Run: headless pygame with SDL's dummy video driver; simulated clock (each Clock.tick advances the game by its frame time, no real sleeping); random seed 0; keys injected as events and as key.get_pressed() state; no mouse input.
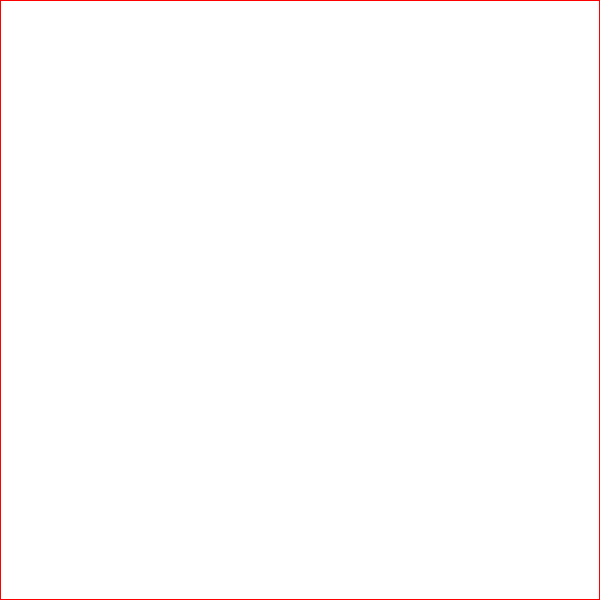
Frame 1 of 4 · flips 1–60 · no input
Frame 2 of 4 · flips 61–180 · tapped SPACE, RETURN · held RIGHT (→), D · screen unchanged from frame 1, image omitted
Frame 3 of 4 · flips 181–300 · held DOWN (↓), S · screen unchanged from frame 2, image omitted
Frame 4 of 4 · flips 301–420 · held LEFT (←), A, UP (↑), W · screen unchanged from frame 3, image omitted

The pygame program that drew these frames:

import sys
import pygame
import random
import time
from pygame.locals import *
from pygame.math import Vector2
pygame.init()

tree_border = (600, 600)
screen_resolution = (600, 600)

class Point:
    def __init__(self, x=0, y=0):
        self.x = x
        self.y = y

class Node:
    def __init__(self, pos, id):
        self.pos = pos
        self.id = id

class N_Quad_Tree:
    def __init__(self, top_left, bot_right, node=None, parent=None):
        self.node = node
        self.parent = parent
        self.leaf = True
        self.tl = top_left
        self.br = bot_right
        self.center = Vector2((self.tl.x + self.br.x) // 2, (self.tl.y + self.br.y) // 2)
        self.tlt = None
        self.trt = None
        self.blt = None
        self.brt = None
    
    def insert(self, n):
        if self.node == None and self.leaf:  # Only occurs if it's the first insert
            self.node = n
            return

        if self.leaf:
            if self.node.pos.x <= self.center.x:
                if self.node.pos.y <= self.center.y:
                    self.tlt = N_Quad_Tree(Vector2(self.tl.x, self.tl.y), Vector2(self.center.x+1, self.center.y+1), self.node, self)
                else:
                    self.blt = N_Quad_Tree(Vector2(self.tl.x, self.center.y), Vector2(self.center.x+1, self.br.y), self.node, self)
            else:
                if self.node.pos.y <= self.center.y:
                    self.trt = N_Quad_Tree(Vector2(self.center.x, self.tl.y), Vector2(self.br.x, self.center.y+1), self.node, self)
                else:
                    self.brt = N_Quad_Tree(Vector2(self.center.x, self.center.y), Vector2(self.br.x, self.br.y), self.node, self)
            
            self.node = None
            self.leaf = False
        
        if abs(self.tl.x - self.br.x) > 2:
            if n.pos.x <= self.center.x:
                if n.pos.y <= self.center.y:
                    if self.tlt == None:
                        self.tlt = N_Quad_Tree(Vector2(self.tl.x, self.tl.y), Vector2(self.center.x+1, self.center.y+1), n, self)
                        return
                    self.tlt.leaves += 1
                    return self.tlt.insert(n)
                else:
                    if self.blt == None:
                        self.blt = N_Quad_Tree(Vector2(self.tl.x, self.center.y), Vector2(self.center.x+1, self.br.y), n, self)
                        return
                    self.blt.leaves += 1
                    return self.blt.insert(n)
            else:
                if n.pos.y <= self.center.y:
                    if self.trt == None:
                        self.trt = N_Quad_Tree(Vector2(self.center.x, self.tl.y), Vector2(self.br.x, self.center.y+1), n)
                        return
                    self.trt.leaves += 1
                    return self.trt.insert(n)
                else:
                    if self.brt == None:
                        self.brt = N_Quad_Tree(Vector2(self.center.x, self.center.y), Vector2(self.br.x, self.br.y), n)
                        return
                    self.brt.leaves += 1
                    return self.brt.insert(n)
        else:
            return
    
    def draw(self):
        if kind == "border" or True:
            pygame.draw.rect(screen, (255, 0, 0), Rect(self.tl.x, self.tl.y, abs(self.tl.x - self.br.x), abs(self.tl.y - self.br.y)), 1)
        if not self.leaf:
            if self.tlt:
                self.tlt.draw()
            if self.blt:
                self.blt.draw()
            if self.trt:
                self.trt.draw()
            if self.brt:
                self.brt.draw()
        elif self.node != None and kind == "point":
            pygame.draw.circle(screen, (0, 0, 255), (self.node.pos.x, self.node.pos.y), 2)


if __name__ == "__main__":
    screen = pygame.display.set_mode(screen_resolution)
    screen.fill((255, 255, 255))
    root = N_Quad_Tree(Vector2(0, 0), Vector2(tree_border))
    id_on = 0
    kind = "point"
    last_time = time.time()

    while 1:
        for event in pygame.event.get():
            if event.type == KEYDOWN and event.key == K_ESCAPE:
                pygame.quit()
                sys.exit()
            elif event.type == KEYDOWN and event.key == K_RETURN:
                if kind == "border":
                    kind = "point"
                else:
                    kind = "border"
        
        if time.time() - last_time >= 0.1:
            node = Node(Vector2(random.randint(0, tree_border[0]), random.randint(0, tree_border[1])), id_on)
            id_on += 1
            root.insert(node)
            last_time = time.time()

        screen.fill((255, 255, 255))
        root.draw()
        pygame.display.update()
